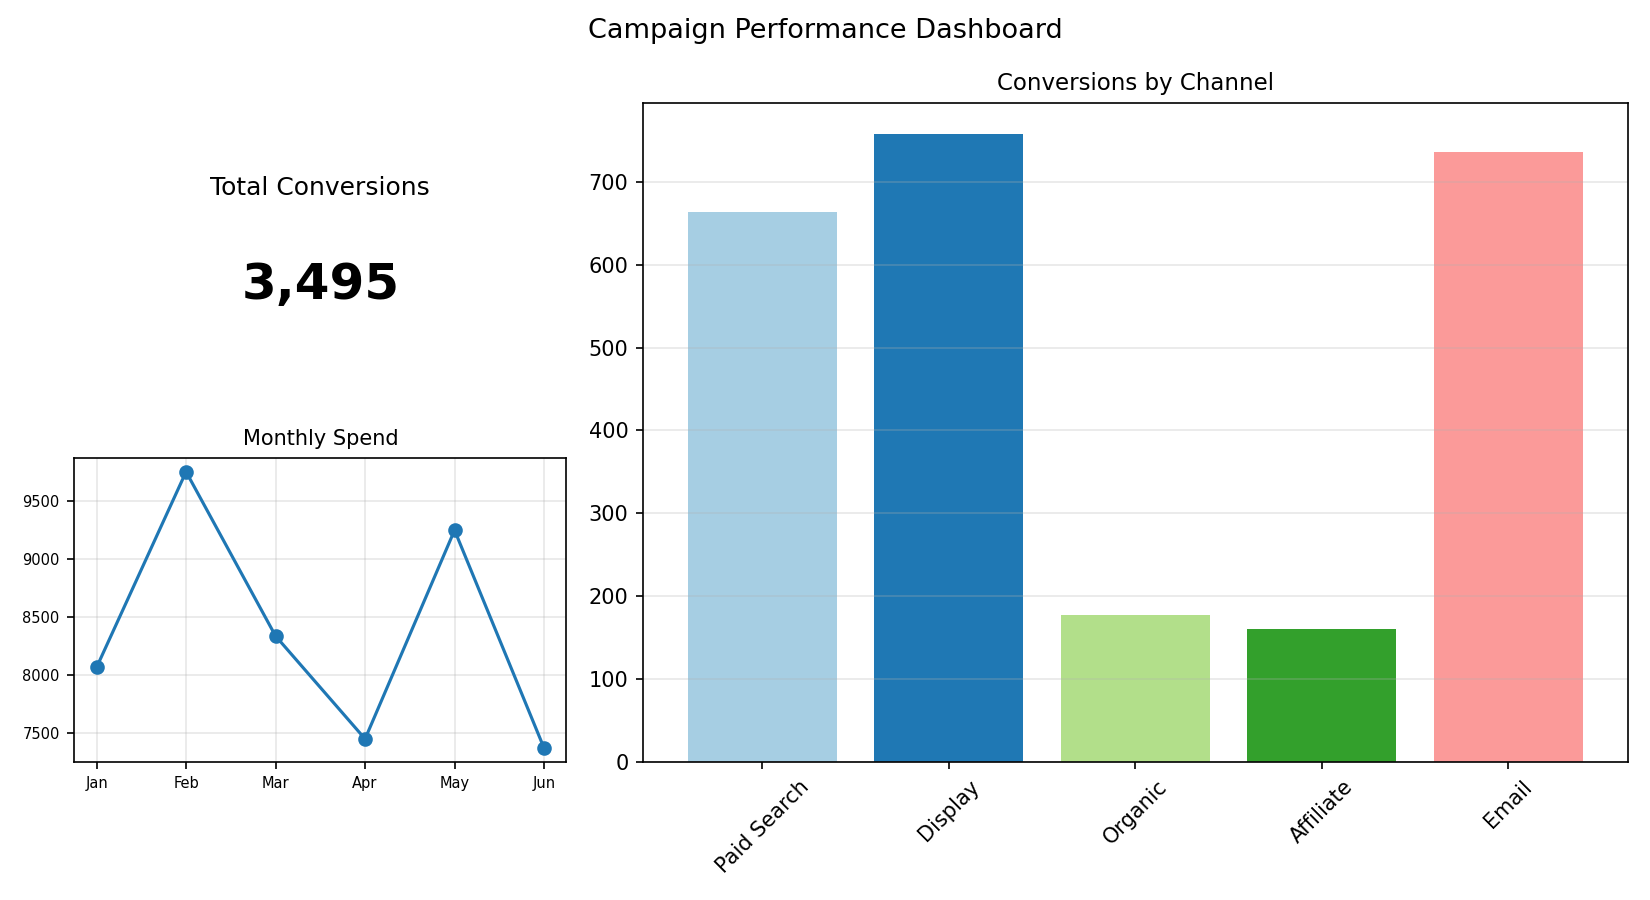

The table this chart was drawn from, first rows:
Channel, Conversions
Paid Search, 664
Display, 758
Organic, 177
Affiliate, 160
Email, 736
